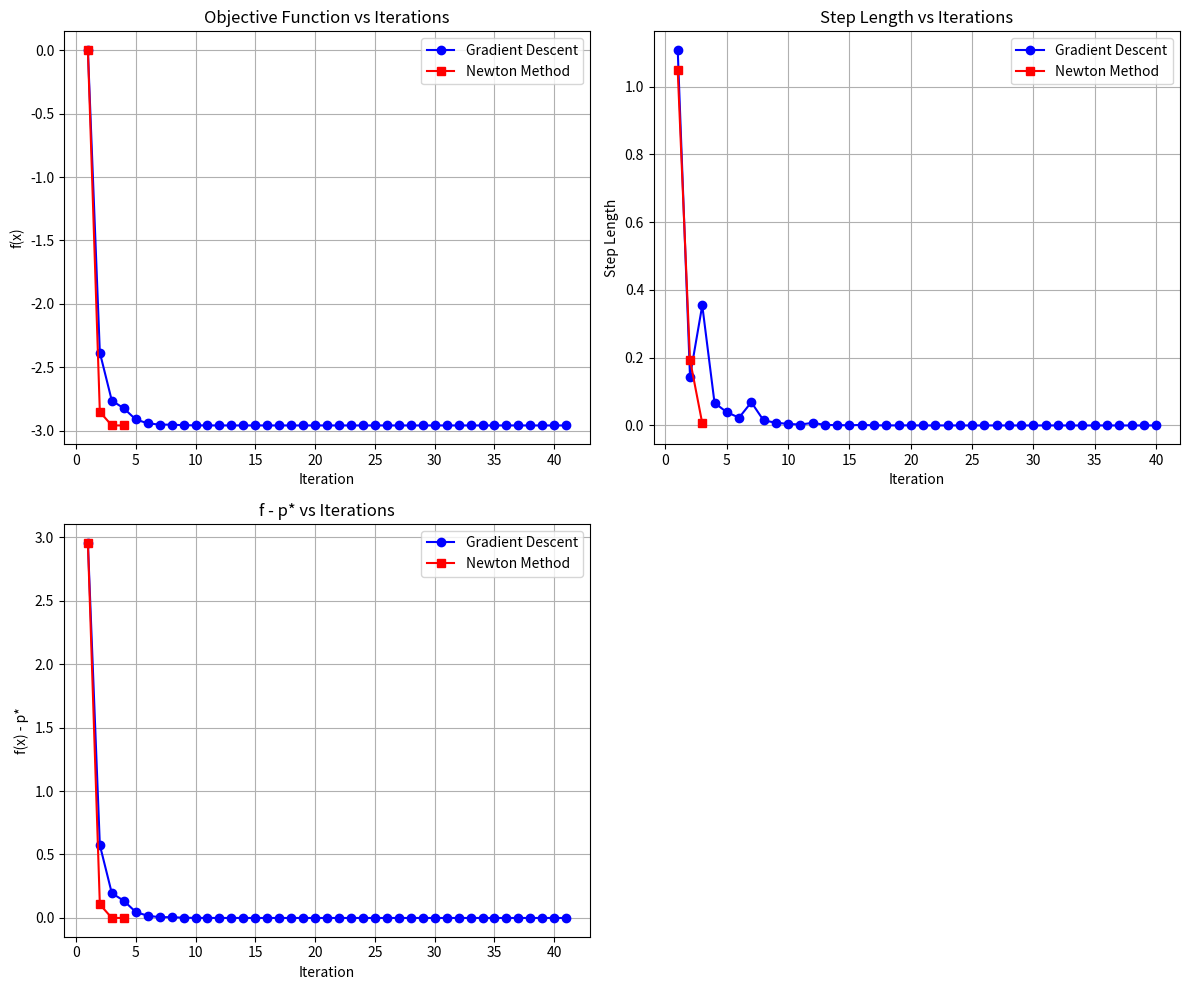

Reproduce this figure in Python.
import numpy as np
import matplotlib.pyplot as plt

# Step_1: Gradient descent function with backtracking line search
def gradient_descent(f_grad, func, x0, step_type, alpha, beta, max_iter, tol, A):
    X = [x0]  # List to store iterates
    x = x0.copy()
    
    for k in range(max_iter):
        grad = f_grad(x, A)

        # Stopping criterion based on gradient norm
        if np.linalg.norm(grad, 2) <= tol:
            break

        # Step Size Selection
        if step_type == 'fixed':
            step_size = alpha
            x_new = x - step_size * grad
        elif step_type == 'variable':
            # Backtracking line search for step size
            t = 1  
            while func(x - t * grad, A) > func(x, A) - alpha * t * np.linalg.norm(grad, 2)**2:
                t *= beta
            x_new = x - t * grad
        else:
            raise ValueError('Invalid step type. Choose either "fixed" or "variable".')

        # Project onto the feasible region
        x_new = np.clip(x_new, -0.99, 0.99)  # Maintain |x_i| < 1
        while np.any(A @ x_new >= 1):
            t *= beta
            x_new = x - t * grad
            x_new = np.clip(x_new, -0.99, 0.99)

        # Save new iterate
        x = x_new
        X.append(x)
    
    return np.array(X).T  # Convert to column-wise storage


# Step_2: Newton's method function with backtracking line search
def newton_method(f_grad, f_hess, func, x0, tol, max_iter, A, step_type, alpha, beta):
    X = [x0]  # List to store iterates
    x = x0.copy()
    
    for k in range(max_iter):
        grad = f_grad(x, A)
        hess = f_hess(x, A)

        # Ensure Hessian is positive definite
        if np.min(np.linalg.eigvals(hess)) < 1e-6:
            break
        
        dx_nt = -np.linalg.solve(hess, grad)  # Compute Newton direction
        lambda2 = grad.T @ dx_nt  # Compute Newton decrement
        
        # Stopping condition based on Newton decrement
        if abs(lambda2) / 2 <= tol:
            break

        # Step size selection
        if step_type == 'fixed':
            t = 1  # Use a fixed step size
        elif step_type == 'variable':
            # Backtracking line search for Newton step
            t = 1
            while func(x + t * dx_nt, A) > func(x, A) + alpha * t * lambda2:
                t *= beta
        else:
            raise ValueError('Invalid step type. Choose either "fixed" or "variable".')

        # Apply the step update
        x_new = x + t * dx_nt

        # Project onto the feasible region
        x_new = np.clip(x_new, -0.99, 0.99)  # Maintain |x_i| < 1
        while np.any(A @ x_new >= 1):
            t *= beta
            x_new = x + t * dx_nt
            x_new = np.clip(x_new, -0.99, 0.99)

        x = x_new
        X.append(x)
    
    return np.array(X).T  # Convert to column-wise storage


# Define the objective function
def f(x, A):
    if np.any(np.abs(x) >= 1) or np.any(A @ x >= 1):
        return np.inf
    return -np.sum(np.log(1 - A @ x)) - np.sum(np.log(1 - x**2))

# Define the gradient function
def f_grad(x, A):
    if np.any(np.abs(x) >= 1) or np.any(A @ x >= 1):
        return np.zeros_like(x)
    grad_term1 = A.T @ (1 / (1 - A @ x))
    grad_term2 = 2 * x / (1 - x**2)
    return grad_term1 + grad_term2

# Define the Hessian function for Newton's Method
def f_hess(x, A):
    n = len(x)
    H = np.zeros((n, n))
    if np.any(np.abs(x) >= 1) or np.any(A @ x >= 1):
        return H
    for i in range(A.shape[0]):
        ai = A[i, :]
        H += np.outer(ai, ai) / (1 - ai @ x) ** 2
    H += np.diag((2 * (1 + x**2)) / (1 - x**2) ** 2)
    return H

# Step_6: Generate problem instances

n = 10  # Number of variables
m = 20  # Number of constraints
np.random.seed(42)  # Fix random seed for reproducibility
A = np.random.randn(m, n) * 0.5  # Generate A matrix

# Step_7: Hyperparameters
# Set Initial Point
x0 = np.zeros(n)  # x(0) = 0 as given in the problem

step_type = 'variable'
alpha = 0.01
beta = 0.2
max_iter = 500
tol = 1e-6

# Step_8: Run Gradient Descent and Newton's Method 

X_gd = gradient_descent(f_grad, f, x0, step_type, alpha, beta, max_iter, tol, A)
num_iters_gd = X_gd.shape[1]

X_newton = newton_method(f_grad, f_hess, f, x0, tol, max_iter, A, step_type, alpha, beta)
num_iters_newton = X_newton.shape[1]

# Compute Optimal Value

p_star = min(f(X_gd[:, -1], A), f(X_newton[:, -1], A))


# Plot Results

plt.figure(figsize=(12, 10))

# (1) **Objective Function vs Iterations**
plt.subplot(2, 2, 1)
plt.plot(range(1, num_iters_gd+1), [f(X_gd[:, i], A) for i in range(num_iters_gd)], 'b-o', linewidth=1.5, label='Gradient Descent')
plt.plot(range(1, num_iters_newton+1), [f(X_newton[:, i], A) for i in range(num_iters_newton)], 'r-s', linewidth=1.5, label='Newton Method')
plt.title('Objective Function vs Iterations')
plt.xlabel('Iteration')
plt.ylabel('f(x)')
plt.legend()
plt.grid()

# (2) **Step Length vs Iterations**
step_lengths_gd = np.linalg.norm(np.diff(X_gd, axis=1), axis=0)
step_lengths_nt = np.linalg.norm(np.diff(X_newton, axis=1), axis=0)

plt.subplot(2, 2, 2)
plt.plot(range(1, len(step_lengths_gd)+1), step_lengths_gd, 'b-o', linewidth=1.5, label='Gradient Descent')
plt.plot(range(1, len(step_lengths_nt)+1), step_lengths_nt, 'r-s', linewidth=1.5, label='Newton Method')
plt.title('Step Length vs Iterations')
plt.xlabel('Iteration')
plt.ylabel('Step Length')
plt.legend()
plt.grid()

# (3) **f - p* vs Iterations**
plt.subplot(2, 2, 3)
plt.plot(range(1, num_iters_gd+1), [abs(f(X_gd[:, i], A) - p_star) for i in range(num_iters_gd)], 'b-o', linewidth=1.5, label='Gradient Descent')
plt.plot(range(1, num_iters_newton+1), [abs(f(X_newton[:, i], A) - p_star) for i in range(num_iters_newton)], 'r-s', linewidth=1.5, label='Newton Method')
plt.title('f - p* vs Iterations')
plt.xlabel('Iteration')
plt.ylabel('f(x) - p*')
plt.legend()
plt.grid()

plt.tight_layout()
plt.show()

print(f'Gradient Descent Iterations: {num_iters_gd}')
print(f'Newton Method Iterations: {num_iters_newton}')
